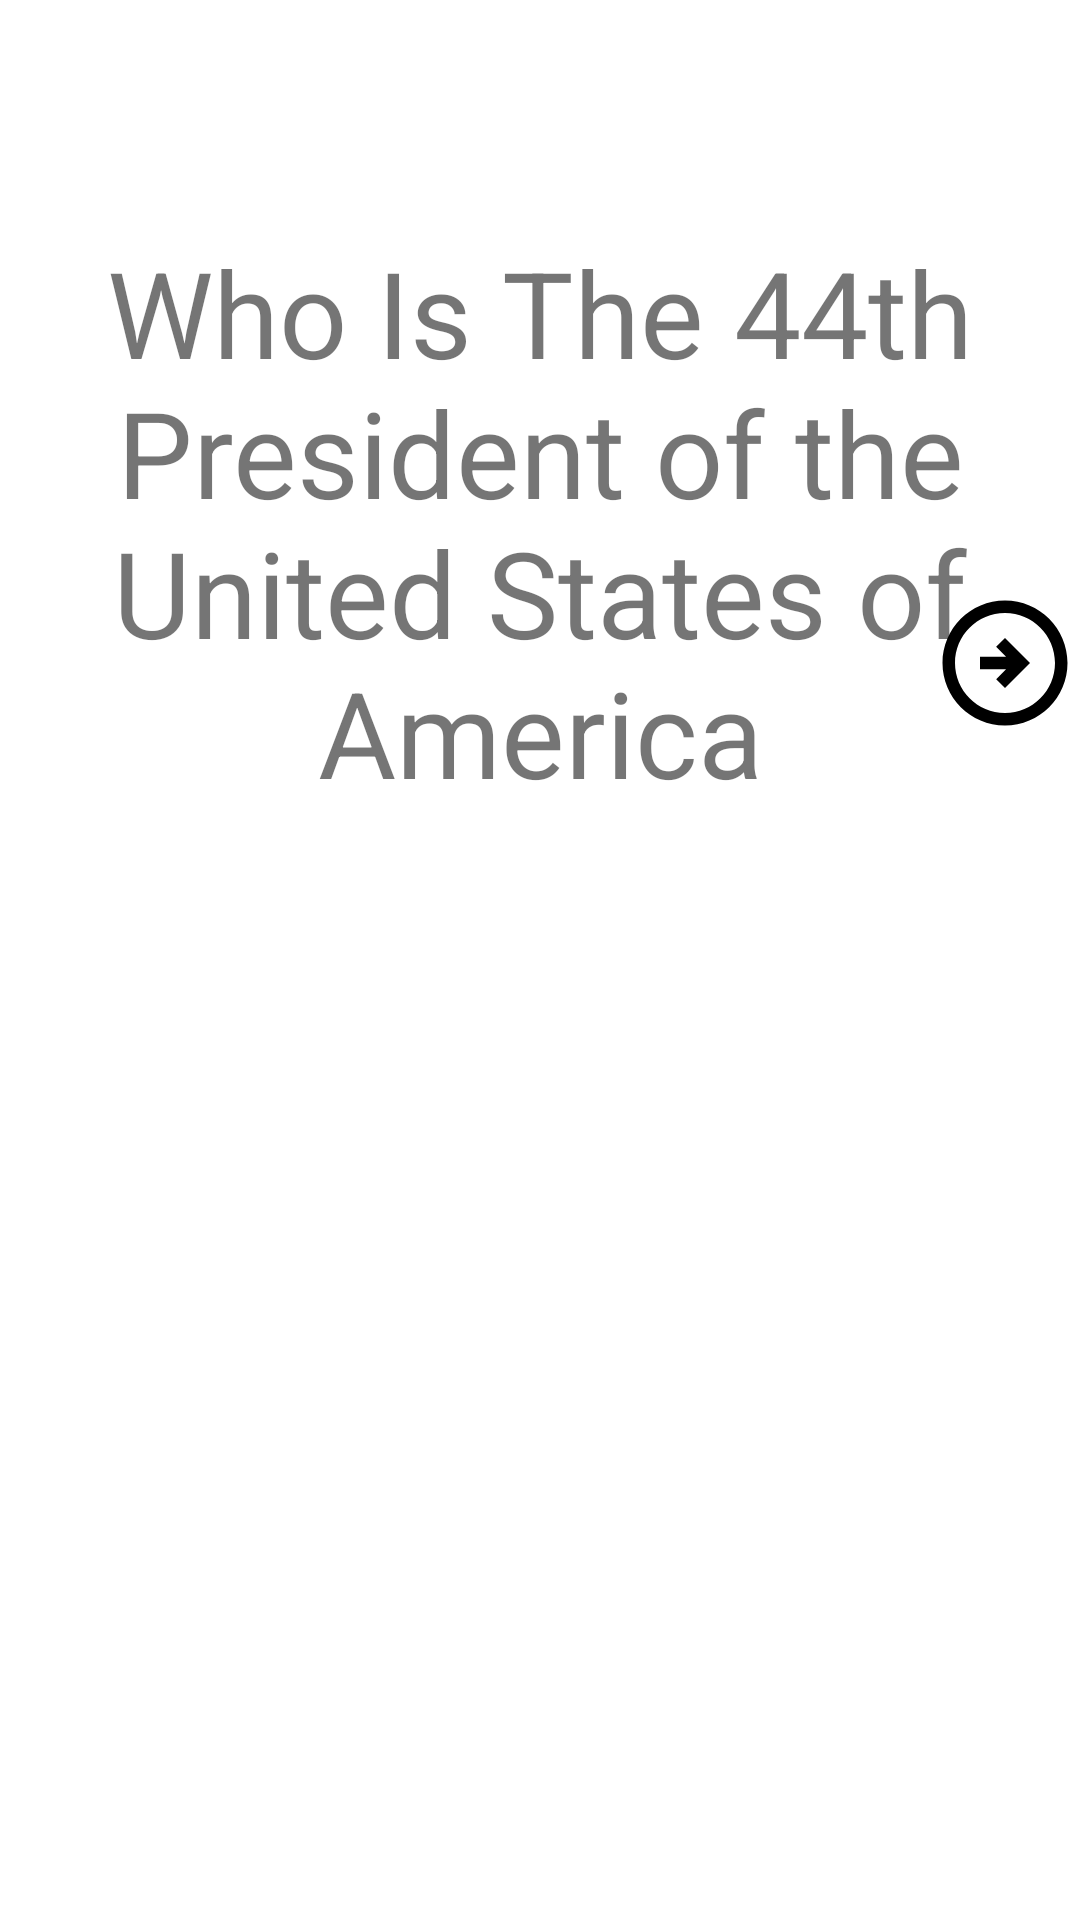

Here is an Android app screen rendered from its layout file. Give the layout XML and the strings, colors and styles it references.
<!-- AndroidManifest.xml: application theme Theme.CuthbertFlashCardApp -->
<!-- res/layout/activity_main.xml -->
<?xml version="1.0" encoding="utf-8"?>
<RelativeLayout xmlns:android="http://schemas.android.com/apk/res/android"
    xmlns:app="http://schemas.android.com/apk/res-auto"
    xmlns:tools="http://schemas.android.com/tools"
    android:layout_width="match_parent"
    android:layout_height="match_parent"
    tools:context=".MainActivity">

    <TextView
    android:id="@+id/flashcard_question"
    android:layout_width="match_parent"
    android:layout_height="200dp"
    android:layout_alignParentTop="true"
    android:layout_centerHorizontal="true"
    android:layout_marginTop="74dp"
    android:text="Who Is The 44th President of the United States of America"
    android:gravity="center"
    android:textSize="40sp"
    app:layout_constraintBottom_toBottomOf="parent"
    app:layout_constraintEnd_toEndOf="parent"
    app:layout_constraintStart_toStartOf="parent"
    app:layout_constraintTop_toTopOf="parent"
    android:visibility="visible"/>

    <TextView
        android:id="@+id/flashcard_answer"
        android:layout_width="match_parent"
        android:layout_height="200dp"
        android:layout_alignParentStart="true"
        android:layout_alignParentBottom="true"
        android:layout_centerVertical="true"
        android:layout_marginStart="0dp"
        android:layout_marginBottom="459dp"
        android:gravity="center"
        android:text="Barack Obama"
        android:textSize="40sp"
        android:visibility="invisible" />

    <ImageView
        android:id="@+id/add_question_button"
        android:layout_width="wrap_content"
        android:layout_height="wrap_content"
        android:layout_alignParentEnd="true"
        android:layout_alignParentBottom="true"
        app:srcCompat="@drawable/add_question_button" />

    <ImageView
        android:id="@+id/next_button"
        android:layout_width="wrap_content"
        android:layout_height="wrap_content"
        android:layout_alignParentEnd="true"
        android:layout_alignParentBottom="true"
        android:layout_marginEnd="0dp"
        android:layout_marginBottom="394dp"
        app:srcCompat="@drawable/next_button" />

</RelativeLayout>
<!-- resources referenced by this layout -->
<resources>
  <!-- drawable next_button (drawable) -->
  <vector android:autoMirrored="true" android:height="50dp"
      android:tint="#000000" android:viewportHeight="24"
      android:viewportWidth="24" android:width="50dp" xmlns:android="http://schemas.android.com/apk/res/android">
      <path android:fillColor="@android:color/white" android:pathData="M22,12c0,-5.52 -4.48,-10 -10,-10C6.48,2 2,6.48 2,12s4.48,10 10,10C17.52,22 22,17.52 22,12zM4,12c0,-4.42 3.58,-8 8,-8c4.42,0 8,3.58 8,8s-3.58,8 -8,8C7.58,20 4,16.42 4,12zM16,12l-4,4l-1.41,-1.41L12.17,13H8v-2h4.17l-1.59,-1.59L12,8L16,12z"/>
  </vector>
  <style name="Theme.CuthbertFlashCardApp" parent="Theme.MaterialComponents.DayNight.DarkActionBar">
          
          <item name="colorPrimary">@color/purple_500</item>
          <item name="colorPrimaryVariant">@color/purple_700</item>
          <item name="colorOnPrimary">@color/white</item>
          
          <item name="colorSecondary">@color/teal_200</item>
          <item name="colorSecondaryVariant">@color/teal_700</item>
          <item name="colorOnSecondary">@color/black</item>
          
          <item name="android:statusBarColor">?attr/colorPrimaryVariant</item>
          
      </style>
  <!-- not gathered from this repository: default colours our renderer supplied (Android Studio template values) -->
  <color name="purple_500">#FF6200EE</color>
  <color name="purple_700">#FF3700B3</color>
  <color name="teal_200">#FF03DAC5</color>
  <color name="teal_700">#FF018786</color>
  <color name="black">#FF000000</color>
  <color name="white">#FFFFFFFF</color>
</resources>
